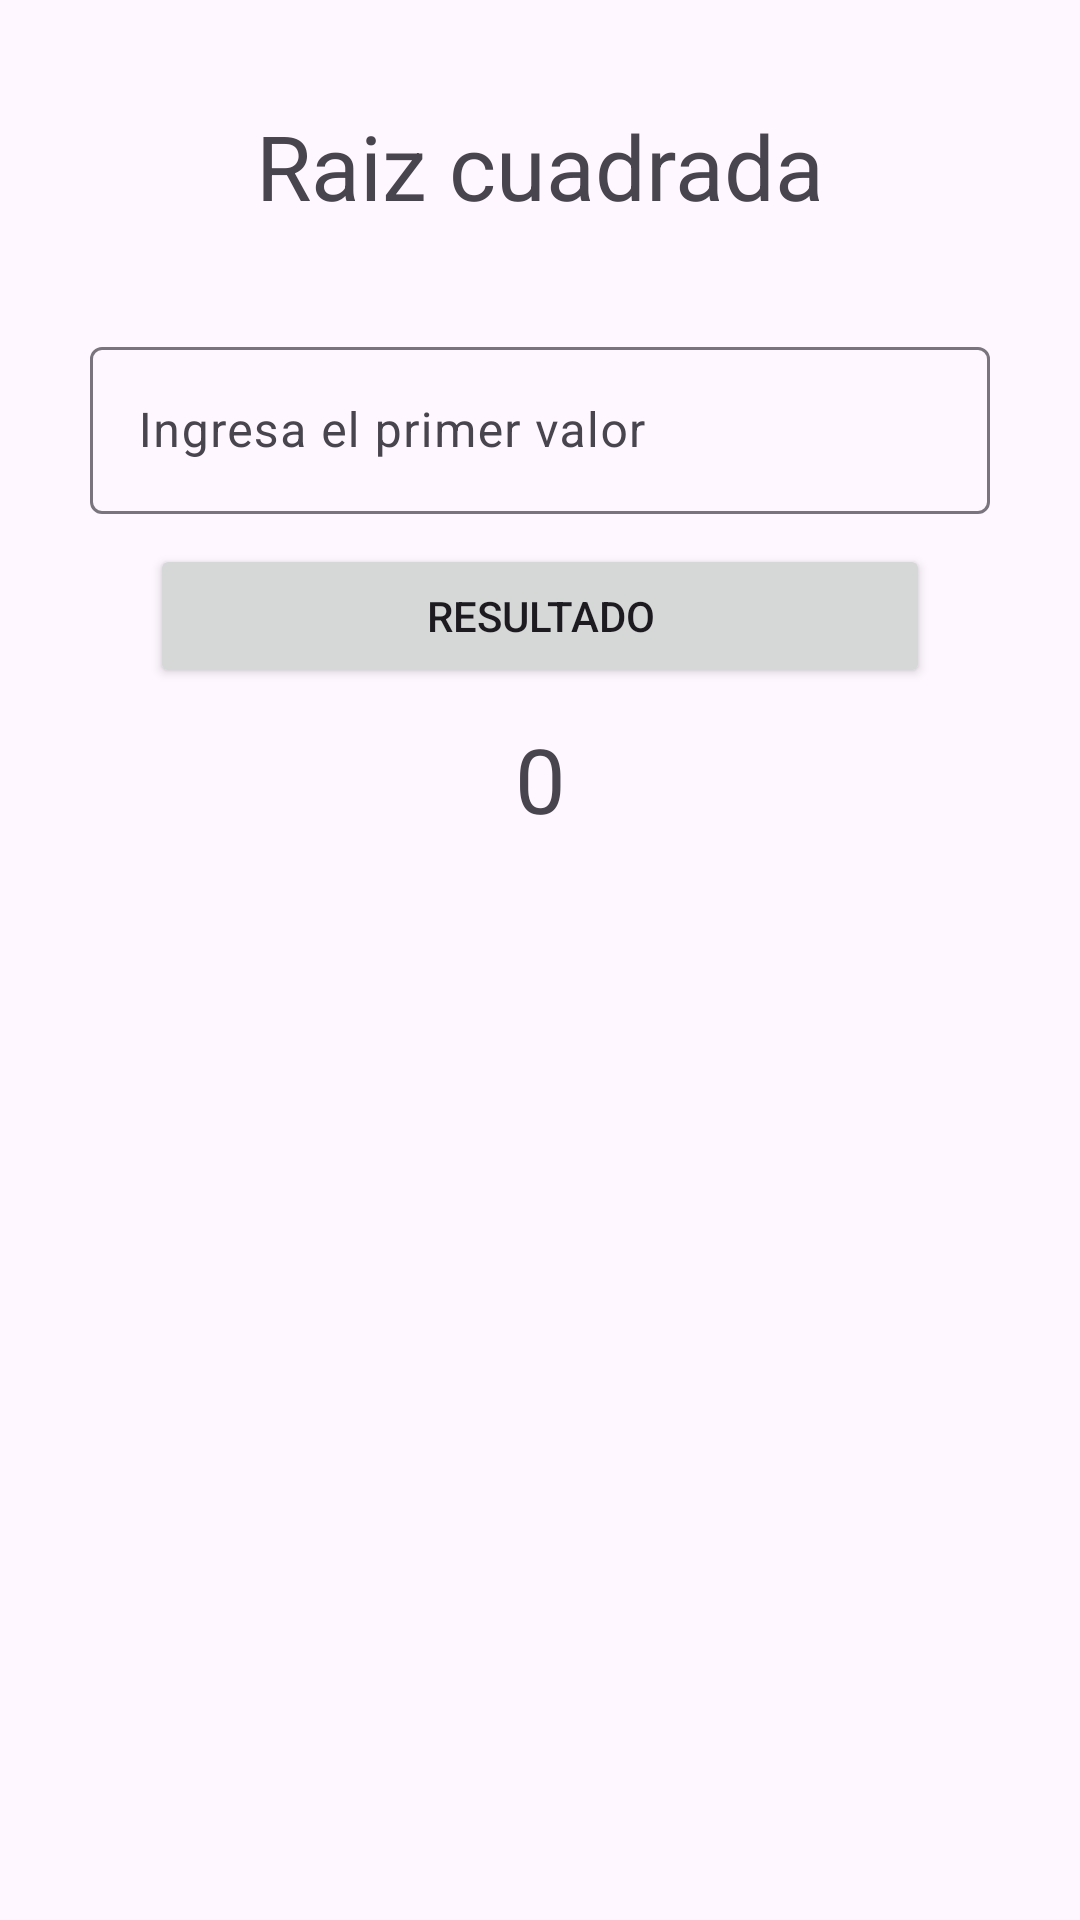

This screen was rendered from an Android layout file. Write that file and the resources it references.
<!-- AndroidManifest.xml: application theme Theme.EXAMEN1 -->
<!-- res/layout/fragment_raizcuadrada.xml -->
<?xml version="1.0" encoding="utf-8"?>
<FrameLayout xmlns:android="http://schemas.android.com/apk/res/android"
    xmlns:tools="http://schemas.android.com/tools"
    android:layout_width="match_parent"
    android:layout_height="match_parent"
    tools:context=".Raizcuadrada">

    <LinearLayout
        android:layout_width="match_parent"
        android:layout_height="match_parent"
        android:orientation="vertical"
        android:id="@+id/LlMenu">

        <TextView
            android:layout_width="match_parent"
            android:layout_height="wrap_content"
            android:id="@+id/tvMensaje"
            android:text="Raiz cuadrada"
            android:textAlignment="center"
            android:textSize="30sp"
            android:layout_margin="35dp"/>
        <com.google.android.material.textfield.TextInputLayout
            android:layout_width="match_parent"
            android:layout_height="wrap_content"
            android:id="@+id/TfNum1"
            android:hint="Ingresa el primer valor"
            android:layout_marginHorizontal="30dp"
            >
            <com.google.android.material.textfield.TextInputEditText
                android:layout_width="match_parent"
                android:layout_height="wrap_content"/>
        </com.google.android.material.textfield.TextInputLayout>

        <Button
            android:layout_width="match_parent"
            android:layout_height="wrap_content"
            android:id="@+id/Btnraizcuadrada"
            android:text="Resultado"
            android:layout_marginVertical="10dp"
            android:layout_marginHorizontal="50dp"/>
        <TextView
            android:layout_width="match_parent"
            android:layout_height="wrap_content"
            android:id="@+id/TvResultado"
            android:text="0"
            android:layout_marginHorizontal="50dp"
            android:textAlignment="center"
            android:textSize="30sp"

            />






    </LinearLayout>
</FrameLayout>
<!-- resources referenced by this layout -->
<resources>
  <style name="Theme.EXAMEN1" parent="Base.Theme.EXAMEN1" />
  <style name="Base.Theme.EXAMEN1" parent="Theme.Material3.DayNight.NoActionBar">
          
          
      </style>
</resources>
